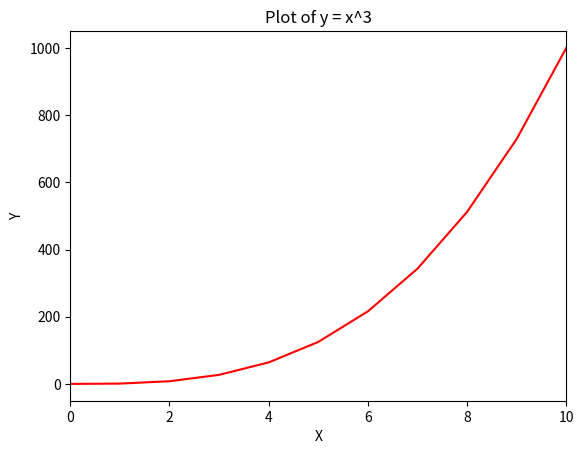

Python code for this plot:
#!/usr/bin/env python3
import numpy as np
import matplotlib.pyplot as plt

# Generate y values (cubing numbers from 0 to 10)
y = np.arange(0, 11) ** 3

# Generate x values (from 0 to 10)
x = np.arange(0, 11)

# Plot y as a solid red line
plt.plot(x, y, 'r-')

# Set the x-axis range from 0 to 10
plt.xlim(0, 10)

# Add labels for clarity
plt.xlabel('X')
plt.ylabel('Y')

# Add a title
plt.title('Plot of y = x^3')

# Display the plot
plt.show()

